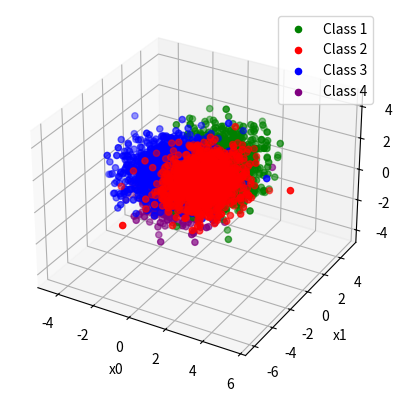

Recreate this plot in Python.
# Question 1 HW3
# Author: Andrew Nedea

# 4 classes with uniform priors, Gaussian pdfs
import numpy as np
from numpy.linalg import eig
from scipy.stats import multivariate_normal
from collections import defaultdict
import matplotlib.pyplot as plt
from dataclasses import dataclass
import random

# Eigenvalues of covariance matrices should be in range [0.5, 1.4]
cov_eigen_bound = [0.5, 1.4]

# Set sizes
train_set_sizes = [100, 200, 500, 1000, 2000, 5000]
test_set_sizes = [100000]

@dataclass
class LabeledBox:
    label: str
    value: object

# Class parameters
classes = {
        1: { 
            "mean": [1, 1, 1],
            "cov": [[ 0.8, 0.03, 0.02 ],
                    [ 0.03, 1.12, 0.03],
                    [ 0.02, 0.03, 1.06]],
            "color": "green",
            "marker": "o"
        },
        2: { 
            "mean": [1, -1, 1],
            "cov": [[ 0.92, 0.01, 0.09 ],
                    [ 0.01, 1.32, 0.03],
                    [ 0.09, 0.03, 0.66]],
            "color": "red",
            "marker": "^",
        },
        3: { 
            "mean": [-1, -1, 1],
            "cov": [[ 1.12, 0.02, 0.19 ],
                    [ 0.02, 1.11, 0.03],
                    [ 0.19, 0.03, 0.71]],
            "color": "blue",
            "marker": "s"
        },
        4: { 
            "mean": [-1, 1, -1],
            "cov": [[ 1.02, 0.03, 0.24 ],
                    [ 0.03, 0.97, 0.2 ],
                    [ 0.24, 0.2, 0.82]],
            "color": "purple",
            "marker": "D"
        },
};

uniform_class_prior = 1.0 / len(classes)

def generate_and_sample(sample_no) -> dict:
    """
    Generates distributions and samples for each class and returns a dictionary 
    that maps class labels to a child dictionary. The child dictionary contains 
    two keys (samples and dist). The "samples" key maps to the vector of samples
    X for that class and the "dist" key maps to the multivariate_normal object for
    the class.

    i.e.
    {
        1: {"samples": [[12, 34, 42], ... [123, 2, 3]], "dist": object},
        2: ..
    }

    :param sample_no: number of samples to generate
    """
    results = {}

    sample_no_per_class = int(sample_no / len(classes))

    print(f'Generating {sample_no_per_class} samples per class')

    for label, params in classes.items():
        dist = multivariate_normal(params["mean"], params["cov"])
        x = dist.rvs(size=sample_no_per_class)

        results[label] = {"samples": x, "dist": dist}

    return results

def covariance_contract() -> None:
    """
    Ensures that the covariance contract is respected (that the eigenvalues of the
    covariance matrices are within cov_eigen_bound).
    """
    for label, params in classes.items():
        if not all([(cov_eigen_bound[0] <= eigenv <= cov_eigen_bound[1]) \
                for eigenv in eig(params["cov"])[0]]):
            raise Exception('At least one covariance matrix has eigenvalues outside interval!')
        print(eig(params["cov"])[0])


def plot_samples(class_dist_samples: dict) -> None:
    """
    Plots the sample points generated by generate_and_sample.

    :param class_dist_samples: dictionary with class labels for keys and child dictionary containing
                               "samples" for values
    """
    fig = plt.figure(0)
    ax = fig.add_subplot(1, 1, 1, projection='3d')

    handles = []
    for class_label, data in class_dist_samples.items():
        samples = data["samples"]
        ax.set_xlabel('x0')
        ax.set_ylabel('x1')
        ax.set_zlabel('x2')
        img = ax.scatter(samples[:, 0], samples[:, 1], samples[:, 2],
                c=classes[class_label]["color"], label=f'Class {class_label}')
        handles.append(img)

    plt.legend(handles=handles)
    #plt.show()

covariance_contract()

def generate_sets() -> (dict, dict):
    """
    Generates training and testing sets for each size specified in
    train_set_sizes and test_set_sizes, respectively.

    For each type of set (train & test), a dictionary is created indexed
    by set size with value equal to the dict returned by generate_and_sample for
    that size.

    example of object returned:
           
    tuple(
          v----- training set of size 100 for each class (1, 2 etc.)
        {100: {1: {"samples": [[..]], "dist": }, 2: {"samples: [[..]], "dist": }, ..},
        {10000: {1: {"samples: [..], "dict": ..}, 2: {"samples":...}}}
         ^--- test set of size 10000 for each class (1, 2 etc.)
    )

    :return: a tuple made up of training set dict and test set dict
    """
    # maps from set size to dict returned by generate_and_sample of that size
    train_sets = {}
    test_sets = {}

    print('Generating sets..')

    for size in train_set_sizes:
        train_sets[size] = generate_and_sample(size)
        print(f' -> Generated training set of size {size}')

    for size in test_set_sizes:
        test_sets[size] = generate_and_sample(size)
        print(f' -> Generated test set of size {size}')

    plot_samples(train_sets[5000])

    return train_sets, test_sets

def minp_classification(class_dist_samples: dict):
    """
    Takes in a dictionary that maps a class label to samples & the distribution
    the samples came from. It then performs min-p classification to determine
    the minimum probability of error.

    :param class_dist_samples: dict returned by generate_and_sample
    """
    labels = list(class_dist_samples.keys())
    incorrectly_labeled_no = 0

    # maps class label to distributions
    distributions = {}
    for label, items in class_dist_samples.items():
        distributions[label] = items["dist"]

    # predicted label -> (true_label, sample)
    classifications = defaultdict(list)
    counter = 0
    print('Total sample no.: ', len(class_dist_samples) * len(class_dist_samples[1]['samples']))
    # for each class
    for true_label, items in class_dist_samples.items():
        # for each sample of that class
        for sample in items["samples"]:
            best_prob = -999999
            best_label = 0
            # for each class type determine posterior
            for label in labels:
                prob = distributions[label].pdf(sample) * uniform_class_prior
                
                # check if this risk beats previous
                if best_prob < prob:
                    best_prob = prob
                    best_label = label

            classifications[best_label].append((true_label, sample))

            # increment counter
            counter += 1

            # print where we are
            if counter % 1000 == 0:
                print('Counter: ', counter)


    # correctly classified samples
    cc = []
    # incorrectly classified samples
    icc = []
    # for each class / label and samples classified as such
    for classification, labeled_samples in classifications.items():
        # for each sample classified as 'classification'
        for (true_label, sample) in labeled_samples:
            # check if incorrectly classified
            if true_label != classification:
                #print(f'Correct label {true_label} Classified as {classification}')
                incorrectly_labeled_no += 1
                icc.append((true_label, sample))
            else:
                cc.append((true_label, sample))

    # class label
    print('Incorrectly classified no.: ', incorrectly_labeled_no)
    print('P(error)', incorrectly_labeled_no/counter)

    return cc, icc

def plot_classification(cc, icc):
    """
    Plots correctly and incorrectly classified samples.

    :param cc: list of correctly classified sample tuples (true_label, sample)
    :param icc: list of incorrectly classified sample tuples (true_label, sample)
    """
    # dict to hold correctly classified samples by class
    ccl = defaultdict(list)
    # dict to hold incorrectly classified samples by class
    iccl = defaultdict(list)

    # convert to dicts indexed by true class label
    for true_label, sample in cc:
        ccl[true_label].append(sample)

    for true_label, sample in icc:
        iccl[true_label].append(sample)

    fig = plt.figure(1)
    ax = fig.add_subplot(1, 1, 1, projection='3d')
    ax.title.set_text('Classification result')
    ax.set_xlabel('x0')
    ax.set_ylabel('x1')
    ax.set_zlabel('x2')

    handles = []

    for k in ccl.keys():
        # convert each entry to an np array for slicing
        ccl[k] = np.array(ccl[k])
        iccl[k] = np.array(iccl[k])

        handles.append(ax.scatter(ccl[k][:, 0], ccl[k][:, 1], ccl[k][:, 2],
            marker=classes[k]['marker'], color='green',
            label=f'Class {k} correctly classified'))

        handles.append(ax.scatter(iccl[k][:, 0], iccl[k][:, 1], iccl[k][:, 2],
            marker=classes[k]['marker'], color='red',
            label=f'Class {k} incorrectly classified'))

    plt.legend(handles=handles)
    plt.show()

# min prob of error is no of incorrect decisions / total no of samples
train_sets, test_sets = generate_sets()
cc, icc = minp_classification(test_sets[100000])
# plot_classification(cc, icc)
print('uniform prior: ', uniform_class_prior)
